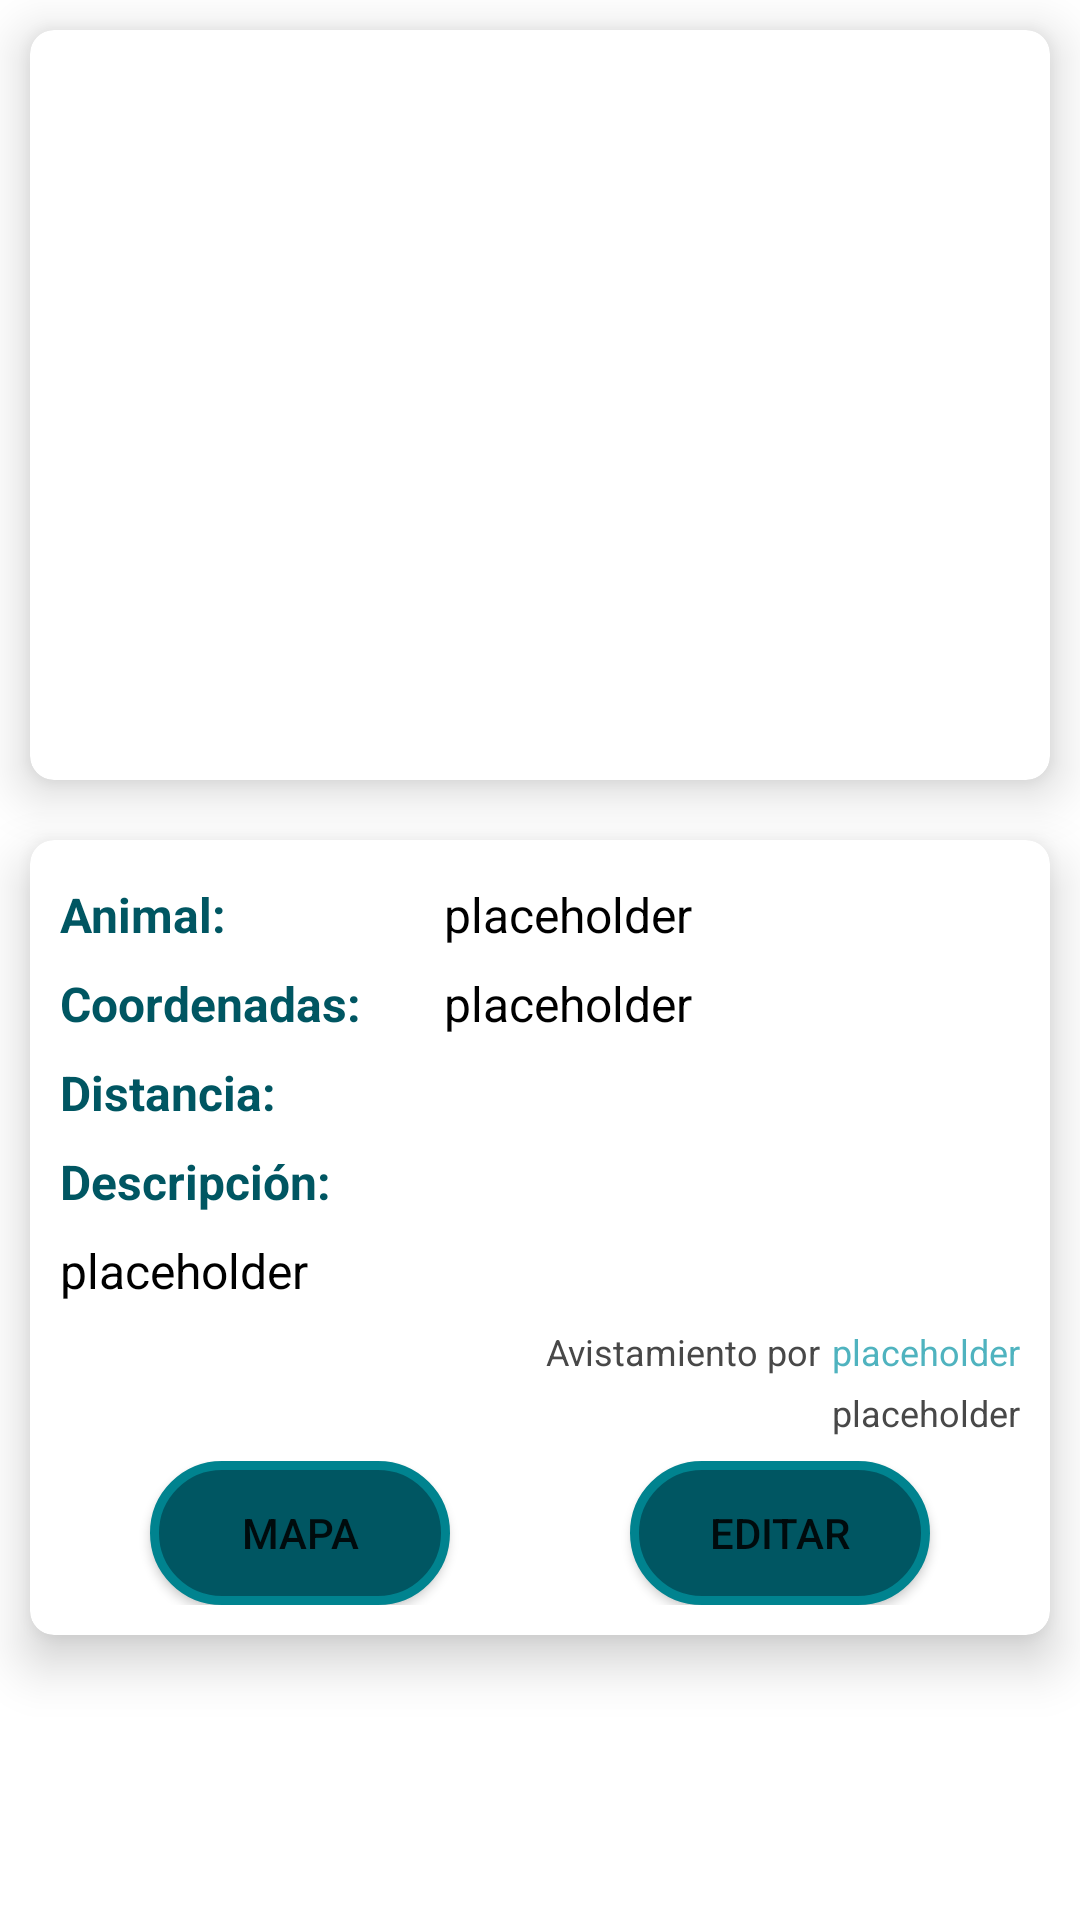

Reconstruct the res/layout file that produces this screen, plus the resources it refers to.
<!-- AndroidManifest.xml: application theme Theme.FaunaSV -->
<!-- res/layout/fragment_info.xml -->
<?xml version="1.0" encoding="utf-8"?>
<LinearLayout xmlns:android="http://schemas.android.com/apk/res/android"
    xmlns:tools="http://schemas.android.com/tools"
    android:layout_width="match_parent"
    android:layout_height="match_parent"
    android:orientation="vertical"
    xmlns:app="http://schemas.android.com/apk/res-auto"
    tools:context=".InfoFragment">

    <androidx.cardview.widget.CardView
        android:layout_width="match_parent"
        android:layout_height="250dp"
        app:cardElevation="10dp"
        app:cardCornerRadius="8dp"
        android:layout_margin="10dp">

        <ImageView
            android:id="@+id/info_imageview"
            android:layout_width="match_parent"
            android:layout_height="match_parent"
            android:scaleType="centerCrop"
            android:src="@mipmap/ic_launcher"
            android:contentDescription="@string/placeholder" />

    </androidx.cardview.widget.CardView>


    <androidx.cardview.widget.CardView
        android:layout_width="match_parent"
        android:layout_height="wrap_content"
        android:layout_margin="10dp"
        app:cardCornerRadius="8dp"
        app:cardElevation="10dp">

        <LinearLayout
            android:layout_width="match_parent"
            android:layout_height="match_parent"
            android:orientation="vertical"
            android:layout_margin="10dp">
            <LinearLayout
                android:layout_width="match_parent"
                android:layout_height="wrap_content"
                android:orientation="horizontal"
                android:layout_marginVertical="4dp">

                <TextView
                    android:layout_width="0dp"
                    android:layout_height="wrap_content"
                    android:layout_weight="3"
                    android:text="@string/infoanimalname"
                    android:textSize="16sp"
                    android:gravity="center_vertical"
                    android:textColor="@color/color_primary_dark"
                    android:textStyle="bold"/>

                <TextView
                    android:id="@+id/info_animalname_textview"
                    android:layout_width="0dp"
                    android:layout_height="wrap_content"
                    android:layout_weight="5"
                    android:gravity="center_vertical"
                    android:text="@string/placeholder"
                    android:textSize="16sp"
                    android:textColor="#000"
                    android:paddingStart="8dp"
                    android:paddingEnd="8dp"/>

            </LinearLayout>

            <LinearLayout
                android:layout_width="match_parent"
                android:layout_height="wrap_content"
                android:orientation="horizontal"
                android:layout_marginVertical="4dp">

                <TextView
                    android:layout_width="0dp"
                    android:layout_height="wrap_content"
                    android:layout_weight="3"
                    android:text="@string/infocords"
                    android:textSize="16sp"
                    android:gravity="center_vertical"
                    android:textColor="@color/color_primary_dark"
                    android:textStyle="bold"/>

                <TextView
                    android:id="@+id/info_coords_textview"
                    android:layout_width="0dp"
                    android:layout_height="wrap_content"
                    android:layout_weight="5"
                    android:gravity="center_vertical"
                    android:text="@string/placeholder"
                    android:textSize="16sp"
                    android:textColor="#000"
                    android:paddingStart="8dp"
                    android:paddingEnd="8dp"/>

            </LinearLayout>

            <LinearLayout
                android:layout_width="match_parent"
                android:layout_height="wrap_content"
                android:orientation="horizontal"
                android:layout_marginVertical="4dp">

                <TextView
                    android:layout_width="0dp"
                    android:layout_height="wrap_content"
                    android:layout_weight="3"
                    android:text="@string/infodistance"
                    android:textSize="16sp"
                    android:gravity="center_vertical"
                    android:textColor="@color/color_primary_dark"
                    android:textStyle="bold"/>

                <TextView
                    android:id="@+id/info_distance_textview"
                    android:layout_width="0dp"
                    android:layout_height="wrap_content"
                    android:layout_weight="5"
                    android:gravity="center_vertical"
                    android:textSize="16sp"
                    android:textColor="#000"
                    android:paddingStart="8dp"
                    android:paddingEnd="8dp"/>

            </LinearLayout>

            <TextView
                android:layout_width="match_parent"
                android:layout_height="wrap_content"
                android:gravity="center_vertical"
                android:text="@string/infodesc"
                android:textSize="16sp"
                android:textColor="@color/color_primary_dark"
                android:textStyle="bold"
                android:layout_marginVertical="4dp"/>

            <TextView
                android:id="@+id/info_desc_textview"
                android:layout_width="match_parent"
                android:layout_height="wrap_content"
                android:gravity="center_vertical"
                android:text="@string/placeholder"
                android:textSize="16sp"
                android:textColor="#000"
                android:paddingVertical="4dp"/>

            <LinearLayout
                android:layout_width="match_parent"
                android:layout_height="wrap_content"
                android:orientation="horizontal"
                android:gravity="end"
                android:layout_marginVertical="4dp">

                <TextView
                    android:layout_width="wrap_content"
                    android:layout_height="match_parent"
                    android:text="@string/infouser"
                    android:textAppearance="@style/TextAppearance.AppCompat.Body1"
                    android:textSize="12sp"
                    android:textColor="#484848"
                    android:gravity="center_vertical"/>

                <TextView
                    android:id="@+id/info_user_textview"
                    android:layout_width="wrap_content"
                    android:layout_height="match_parent"
                    android:text="@string/placeholder"
                    android:textAppearance="@style/TextAppearance.AppCompat.Body1"
                    android:textSize="12sp"
                    android:layout_marginStart="4dp"
                    android:textColor="@color/color_primary_light"
                    android:gravity="center_vertical"/>

            </LinearLayout>
            <TextView
                android:id="@+id/info_date_textview"
                android:layout_width="wrap_content"
                android:layout_height="match_parent"
                android:text="@string/placeholder"
                android:textAppearance="@style/TextAppearance.AppCompat.Body1"
                android:textSize="12sp"
                android:layout_gravity="end"
                android:textColor="#484848"
                android:gravity="center_vertical"/>

            <LinearLayout
                android:layout_width="match_parent"
                android:layout_height="wrap_content"
                android:orientation="horizontal"
                android:layout_marginTop="8dp">

                <Button
                    android:id="@+id/button_map"
                    android:layout_width="0dp"
                    android:layout_height="wrap_content"
                    android:layout_weight="1"
                    android:layout_marginHorizontal="30dp"
                    android:text="@string/infomap"
                    android:background="@drawable/button_round_primary_dark"
                    android:layout_gravity="center"/>
                <Button
                    android:id="@+id/button_edit"
                    android:layout_width="0dp"
                    android:layout_height="wrap_content"
                    android:layout_weight="1"
                    android:layout_marginHorizontal="30dp"
                    android:text="@string/infoedit"
                    android:background="@drawable/button_round_primary_dark"
                    android:layout_gravity="center"/>

            </LinearLayout>

        </LinearLayout>

    </androidx.cardview.widget.CardView>


</LinearLayout>
<!-- resources referenced by this layout -->
<resources>
  <color name="color_primary_dark">#005662</color>
  <color name="color_primary_light">#4fb3bf</color>
  <!-- drawable button_round_primary_dark (drawable) -->
  <?xml version="1.0" encoding="utf-8"?>
  <shape xmlns:android="http://schemas.android.com/apk/res/android">
      <solid android:color="@color/color_primary_dark"/>
      <stroke android:width="3dp" android:color="@color/color_primary" />
      <corners android:radius="40dp"/>
      <padding android:left="0dp" android:top="0dp" android:right="0dp" android:bottom="0dp" />
  </shape>
  <string name="infoanimalname">Animal:</string>
  <string name="infocords">Coordenadas: </string>
  <string name="infodesc">Descripción:</string>
  <string name="infodistance">Distancia: </string>
  <string name="infoedit">Editar</string>
  <string name="infomap">Mapa</string>
  <string name="infouser">Avistamiento por </string>
  <string name="placeholder">placeholder</string>
  <style name="Theme.FaunaSV" parent="Theme.MaterialComponents.DayNight.DarkActionBar">
          
          <item name="colorPrimary">@color/color_primary</item>
          <item name="colorPrimaryVariant">@color/color_primary_dark</item>
          <item name="colorOnPrimary">@color/white</item>
          
          <item name="colorSecondary">@color/color_secondary</item>
          <item name="colorSecondaryVariant">@color/color_secondary_dark</item>
          <item name="colorOnSecondary">@color/black</item>
          
          <item name="android:statusBarColor" tools:targetApi="l">?attr/colorPrimaryVariant</item>
          
      </style>
  <color name="color_primary">#00838f</color>
  <color name="white">#FFFFFFFF</color>
  <color name="color_secondary">#1e88e5</color>
  <color name="color_secondary_dark">#005cb2</color>
  <color name="black">#FF000000</color>
</resources>
